Run: headless pygame with SDL's dummy video driver; simulated clock (each Clock.tick advances the game by its frame time, no real sleeping); random seed 0; keys injected as events and as key.get_pressed() state; no mouse input.
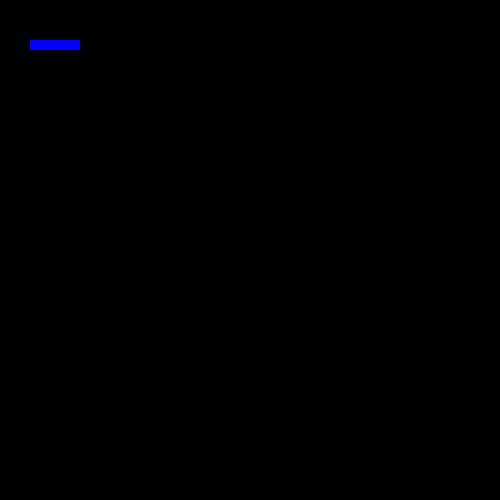
Frame 1 of 4 · flips 1–60 · no input
Frame 2 of 4 · flips 61–180 · tapped SPACE, RETURN · held RIGHT (→), D · screen unchanged from frame 1, image omitted
Frame 3 of 4 · flips 181–300 · held DOWN (↓), S · screen unchanged from frame 2, image omitted
Frame 4 of 4 · flips 301–420 · held LEFT (←), A, UP (↑), W · screen unchanged from frame 3, image omitted

The pygame program that drew these frames:

import pygame 

pygame.init()
win = pygame.display.set_mode((500,500))

pygame.display.set_caption("naval battle")

run = True
while run:
	pygame.time.delay(100)

	for event in pygame.event.get():
		if event.type == pygame.QUIT:
			run = False

	pygame.draw.rect(win, (0,0,255), (30, 40, 50 ,10))
	pygame.display.update()
